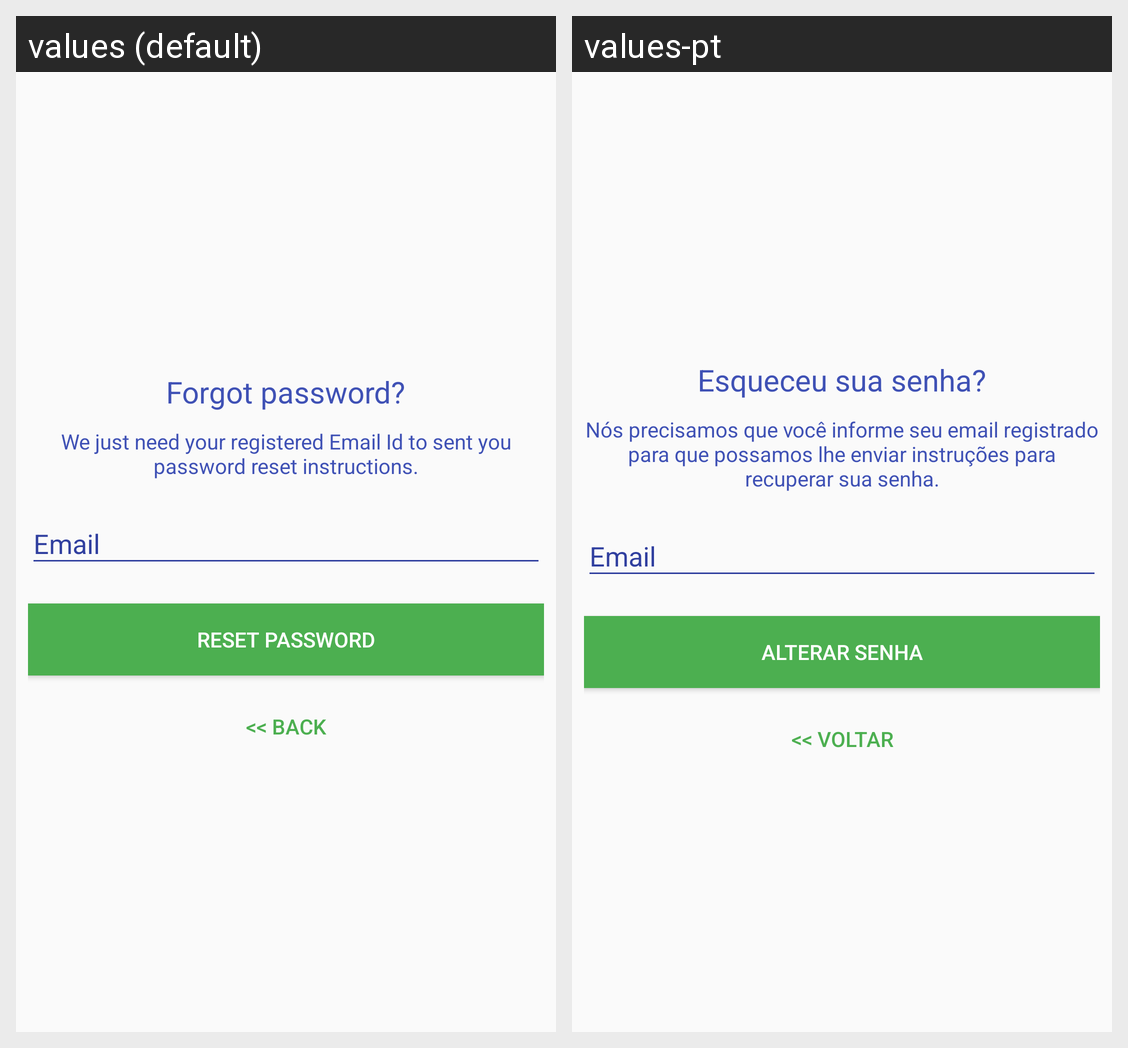

For this localized Android screen grid, give each drawn string resource with its value in every locale shown.
Android screen res/layout/activity_reset_password.xml rendered under 2 locales, left to right: values (default), values-pt. Device: Nexus 5 (rendered at 1080×1920; each locale shown at half size, 540×960, under a caption strip naming it); theme AppTheme.NoActionBar.
Strings drawn on this screen, with the default value and each locale's value (text and hints the layout hard-codes, and strings that could not be matched under every locale, appear in the picture but are not listed):

lbl_forgot_password
  values: Forgot password?
  values-pt: Esqueceu sua senha?

forgot_password_msg
  values: We just need your registered Email Id to sent you password reset instructions.
  values-pt: Nós precisamos que você informe seu email registrado para que possamos lhe enviar instruções para recuperar sua senha.

btn_reset_password
  values: Reset Password
  values-pt: Alterar senha

btn_back
  values: << Back
  values-pt: << Voltar
